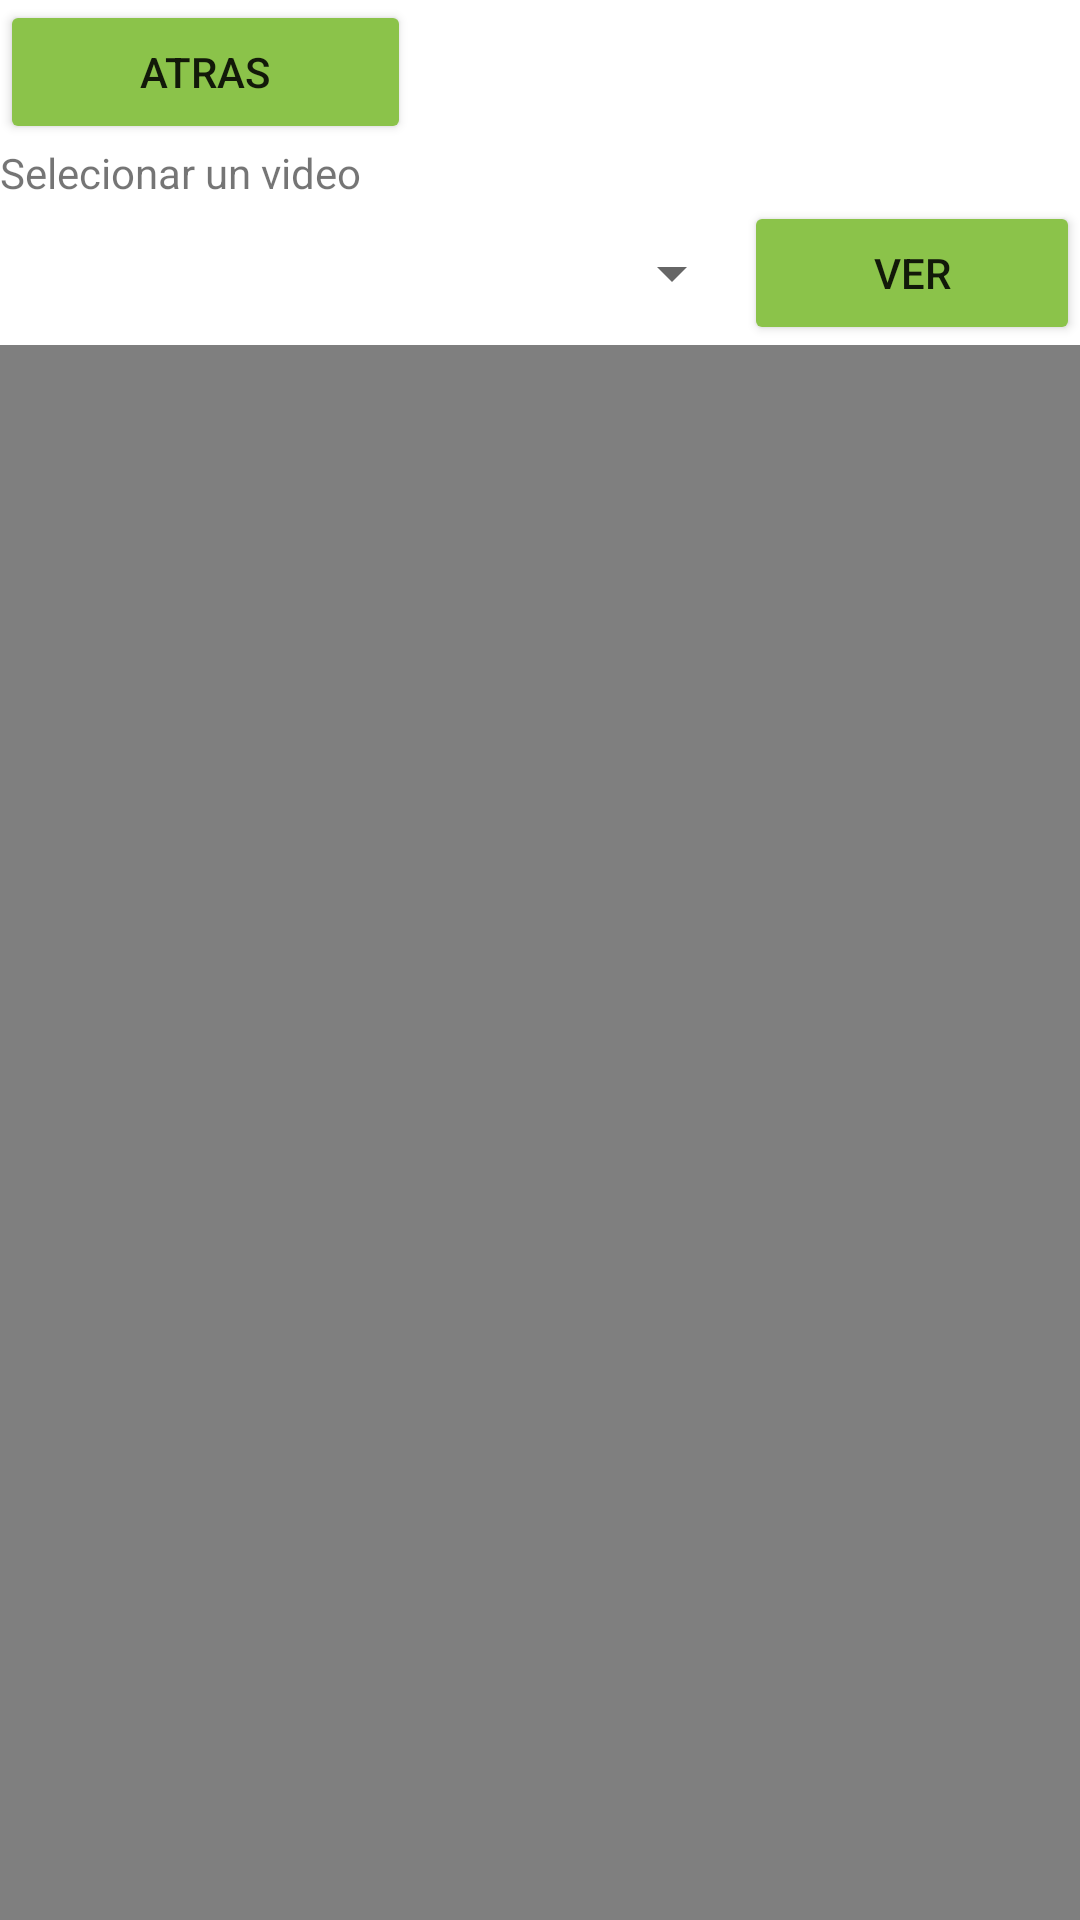

Reconstruct the res/layout file that produces this screen, plus the resources it refers to.
<!-- AndroidManifest.xml: application theme Theme.EJERCICIO21ELKIN -->
<!-- res/layout/activity_listar_video.xml -->
<?xml version="1.0" encoding="utf-8"?>
<LinearLayout xmlns:android="http://schemas.android.com/apk/res/android"
    xmlns:app="http://schemas.android.com/apk/res-auto"
    xmlns:tools="http://schemas.android.com/tools"
    android:layout_width="match_parent"
    android:layout_height="match_parent"
    android:orientation="vertical"
    tools:context=".ListarVideo">

    <Button
        android:id="@+id/aclbtnAtras"
        android:layout_width="137dp"
        android:layout_height="wrap_content"
        android:backgroundTint="#8BC34A"
        android:text="Atras" />

    <TextView
        android:id="@+id/textView"
        android:layout_width="match_parent"
        android:layout_height="wrap_content"
        android:text="Selecionar un video" />

    <LinearLayout
        android:layout_width="match_parent"
        android:layout_height="wrap_content"
        android:orientation="horizontal">

        <Spinner
            android:id="@+id/aclSpinner"
            android:layout_width="match_parent"
            android:layout_height="48dp"
            android:layout_weight="1" />

        <Button
            android:id="@+id/aclbtnVerVideo"
            android:layout_width="224dp"
            android:layout_height="wrap_content"
            android:layout_weight="1"
            android:backgroundTint="#8BC34A"
            android:text="Ver" />
    </LinearLayout>

    <VideoView
        android:id="@+id/aclVideoViwer"
        android:layout_width="match_parent"
        android:layout_height="wrap_content" />
</LinearLayout>
<!-- resources referenced by this layout -->
<resources>
  <style name="Theme.EJERCICIO21ELKIN" parent="Theme.MaterialComponents.DayNight.DarkActionBar">
          
          <item name="colorPrimary">@color/purple_500</item>
          <item name="colorPrimaryVariant">@color/purple_700</item>
          <item name="colorOnPrimary">@color/white</item>
          
          <item name="colorSecondary">@color/teal_200</item>
          <item name="colorSecondaryVariant">@color/teal_700</item>
          <item name="colorOnSecondary">@color/black</item>
          
          <item name="android:statusBarColor" tools:targetApi="l">?attr/colorPrimaryVariant</item>
          
      </style>
  <color name="purple_500">#8BC34A</color>
  <color name="purple_700">#8BC34A</color>
  <color name="white">#FFFFFFFF</color>
  <color name="teal_200">#FF03DAC5</color>
  <color name="teal_700">#FF018786</color>
  <color name="black">#FF000000</color>
</resources>
